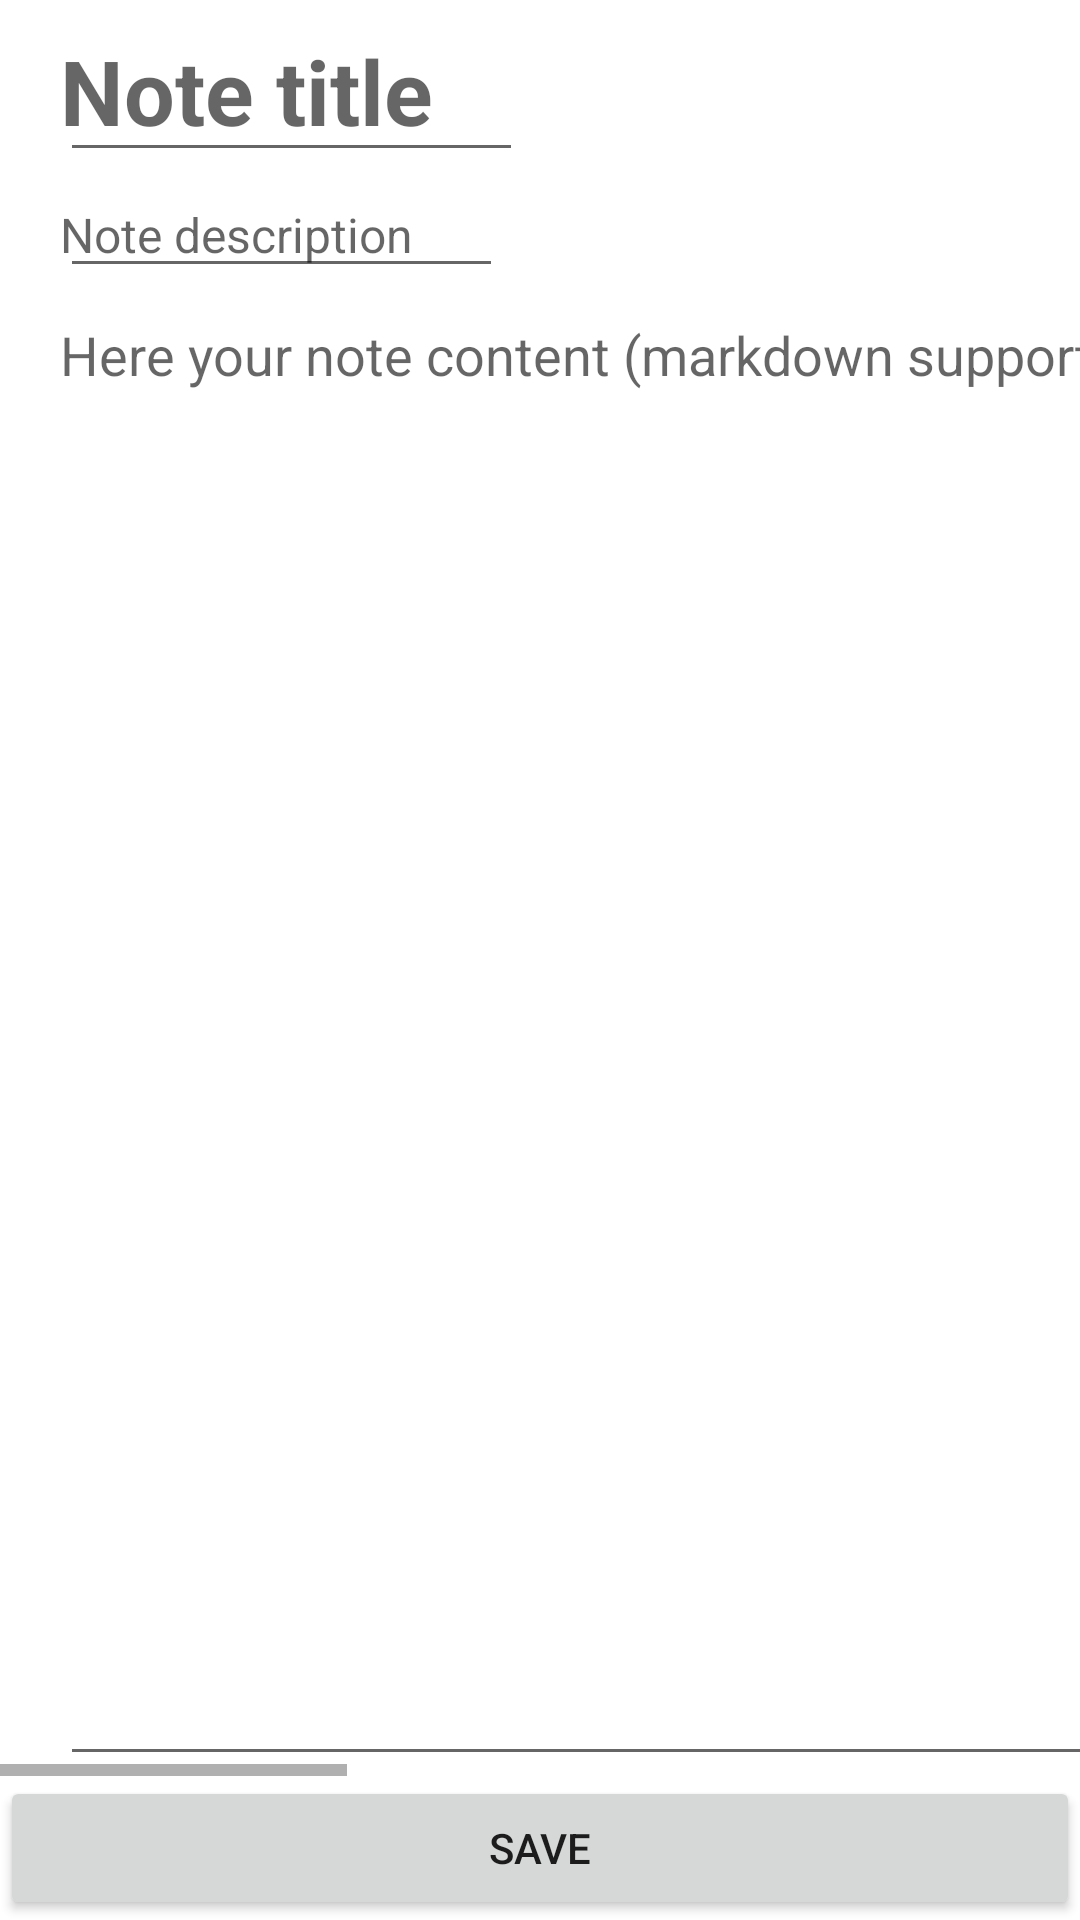

Reconstruct the res/layout file that produces this screen, plus the resources it refers to.
<!-- AndroidManifest.xml: activity theme Theme.Notation -->
<!-- res/layout/activity_editor.xml -->
<LinearLayout xmlns:android="http://schemas.android.com/apk/res/android"
    android:orientation="vertical"
    android:fitsSystemWindows="true"
    android:layout_width="match_parent"
    android:layout_height="match_parent">

    
    <HorizontalScrollView
        android:layout_width="match_parent"
        android:layout_height="wrap_content"
        android:scrollbars="horizontal">

        <EditText
            android:id="@+id/editorNoteTitle"
            android:layout_width="wrap_content"
            android:layout_height="wrap_content"
            android:singleLine="true"
            android:textSize="30sp"
            android:textStyle="bold"
            android:layout_marginHorizontal="20dp"
            android:paddingEnd="30dp"
            android:paddingStart="0dp"
            android:hint="@string/edit_note_note_title"
            android:inputType="textCapSentences" />
    </HorizontalScrollView>

    
    <HorizontalScrollView
        android:layout_width="match_parent"
        android:layout_height="wrap_content"
        android:scrollbars="horizontal">

        <EditText
            android:id="@+id/editorNoteDescription"
            android:layout_width="wrap_content"
            android:layout_height="wrap_content"
            android:singleLine="true"
            android:textSize="16sp"
            android:hint="@string/edit_note_note_description"
            android:layout_marginHorizontal="20dp"
            android:paddingEnd="30dp"
            android:paddingStart="0dp"
            android:inputType="textCapSentences"/>
    </HorizontalScrollView>

    
    <HorizontalScrollView
        android:layout_width="match_parent"
        android:layout_height="0dp"
        android:layout_weight="1"
        android:fillViewport="true"
        android:scrollbars="horizontal">

        <ScrollView
            android:layout_width="wrap_content"
            android:layout_height="match_parent"
            android:fillViewport="true"
            android:scrollbars="vertical">

            <EditText
                android:id="@+id/editorBodyInput"
                android:layout_width="wrap_content"
                android:layout_height="wrap_content"
                android:importantForAutofill="no"
                android:gravity="start|top"
                android:inputType="textMultiLine|textNoSuggestions"
                android:minLines="10"
                android:minEms="40"
                android:textSize="18sp"
                android:layout_marginHorizontal="20dp"
                android:paddingEnd="30dp"
                android:paddingStart="0dp"
                android:lineSpacingExtra="6dp"
                android:overScrollMode="always"
                android:scrollbars="vertical|horizontal"
                android:hint="@string/note_editor_text_input_hint" />
        </ScrollView>
    </HorizontalScrollView>

    
    <Button
        android:id="@+id/saveNoteButton"
        android:text="@string/note_editor_save_button"
        android:layout_width="match_parent"
        android:layout_height="wrap_content"/>
</LinearLayout>
<!-- resources referenced by this layout -->
<resources>
  <string name="edit_note_note_description">Note description</string>
  <string name="edit_note_note_title">Note title</string>
  <string name="note_editor_save_button">Save</string>
  <string name="note_editor_text_input_hint">Here your note content (markdown supported)</string>
  <style name="Theme.Notation" parent="Theme.MaterialComponents.DayNight.DarkActionBar">
          
          <item name="colorPrimary">@color/purple_500</item>
          <item name="colorPrimaryVariant">@color/purple_700</item>
          <item name="colorOnPrimary">@color/white</item>
          
          <item name="colorSecondary">@color/teal_200</item>
          <item name="colorSecondaryVariant">@color/teal_700</item>
          <item name="colorOnSecondary">@color/black</item>
          
          <item name="android:statusBarColor">?attr/colorPrimaryVariant</item>
          
      </style>
  <!-- not gathered from this repository: default colours our renderer supplied (Android Studio template values) -->
  <color name="purple_500">#FF6200EE</color>
  <color name="purple_700">#FF3700B3</color>
  <color name="teal_200">#FF03DAC5</color>
  <color name="teal_700">#FF018786</color>
  <color name="black">#FF000000</color>
  <color name="white">#FFFFFFFF</color>
</resources>
